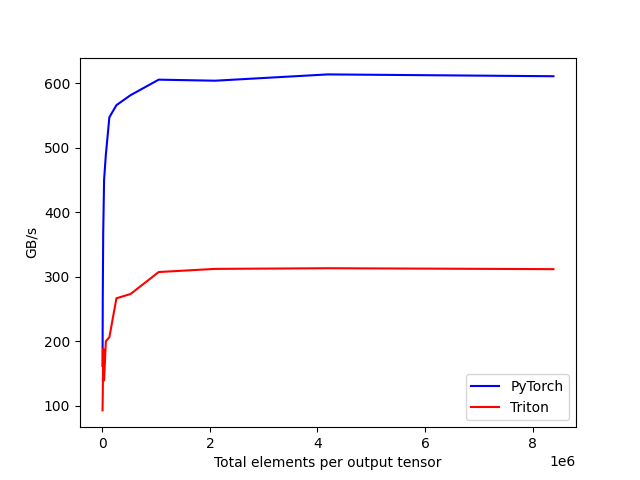

Values plotted in this chart, from the file beside it:
tot_elements, PyTorch, Triton
4096, 161.1, 92.43
8192, 265.9, 117.5
16384, 367.1, 188
32768, 449.9, 138.7
65536, 488.8, 199.7
131072, 546.9, 205.8
262144, 565.6, 266.3
524288, 581.1, 272.8
1048576, 605.2, 307
2097152, 603.6, 311.8
4194304, 613.3, 312.9
8388608, 610.5, 311.4
